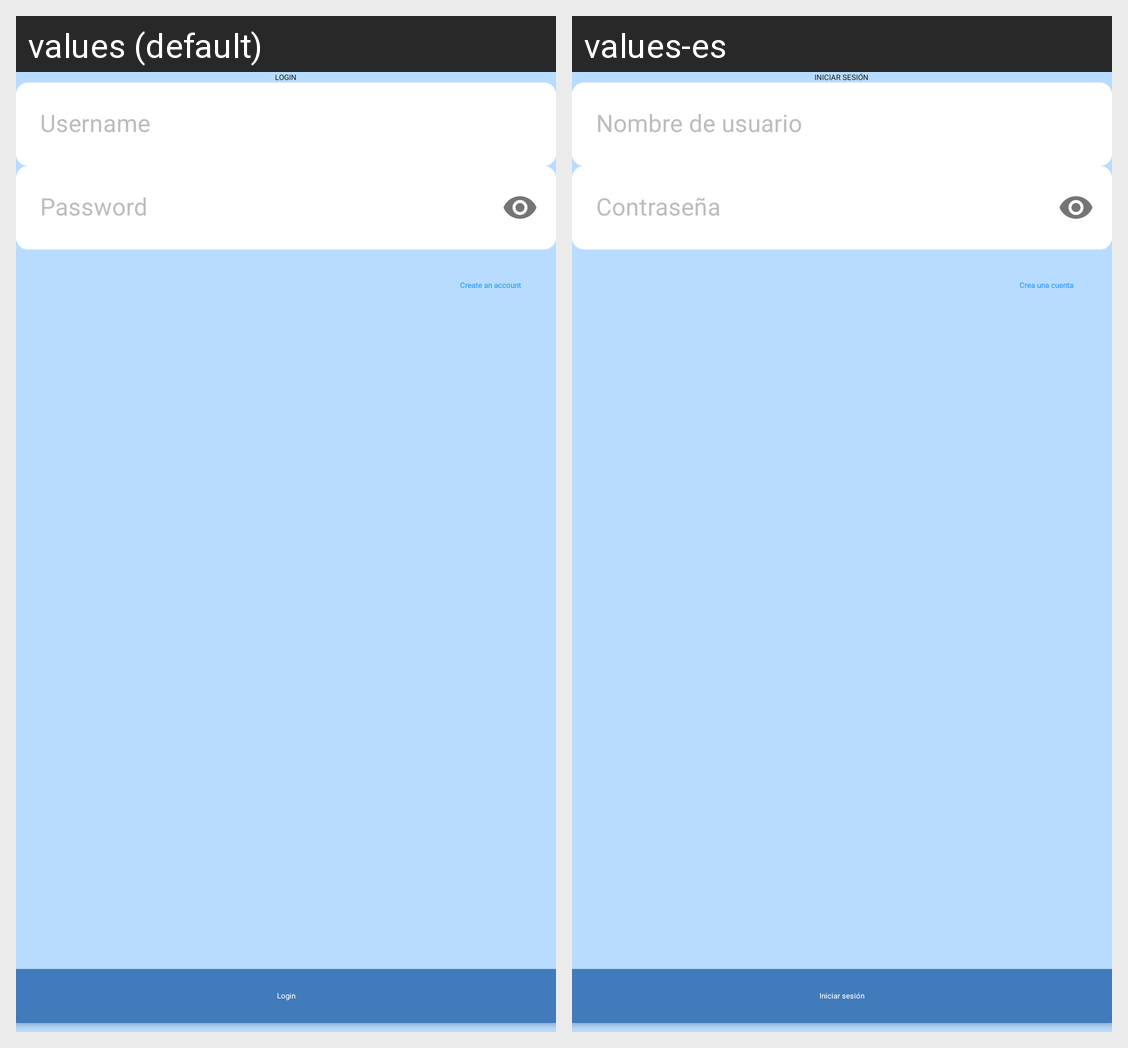

For this localized Android screen grid, give each drawn string resource with its value in every locale shown.
Android screen res/layout/activity_login.xml rendered under 2 locales, left to right: values (default), values-es. Device: Nexus 5 (rendered at 1080×1920; each locale shown at half size, 540×960, under a caption strip naming it); theme Theme.ComputeIt.
Strings drawn on this screen, with the default value and each locale's value (text and hints the layout hard-codes, and strings that could not be matched under every locale, appear in the picture but are not listed):

Login__verb
  values: Login
  values-es: Iniciar sesión

Username
  values: Username
  values-es: Nombre de usuario

Password
  values: Password
  values-es: Contraseña

CreateAnAccount
  values: Create an account
  values-es: Crea una cuenta
